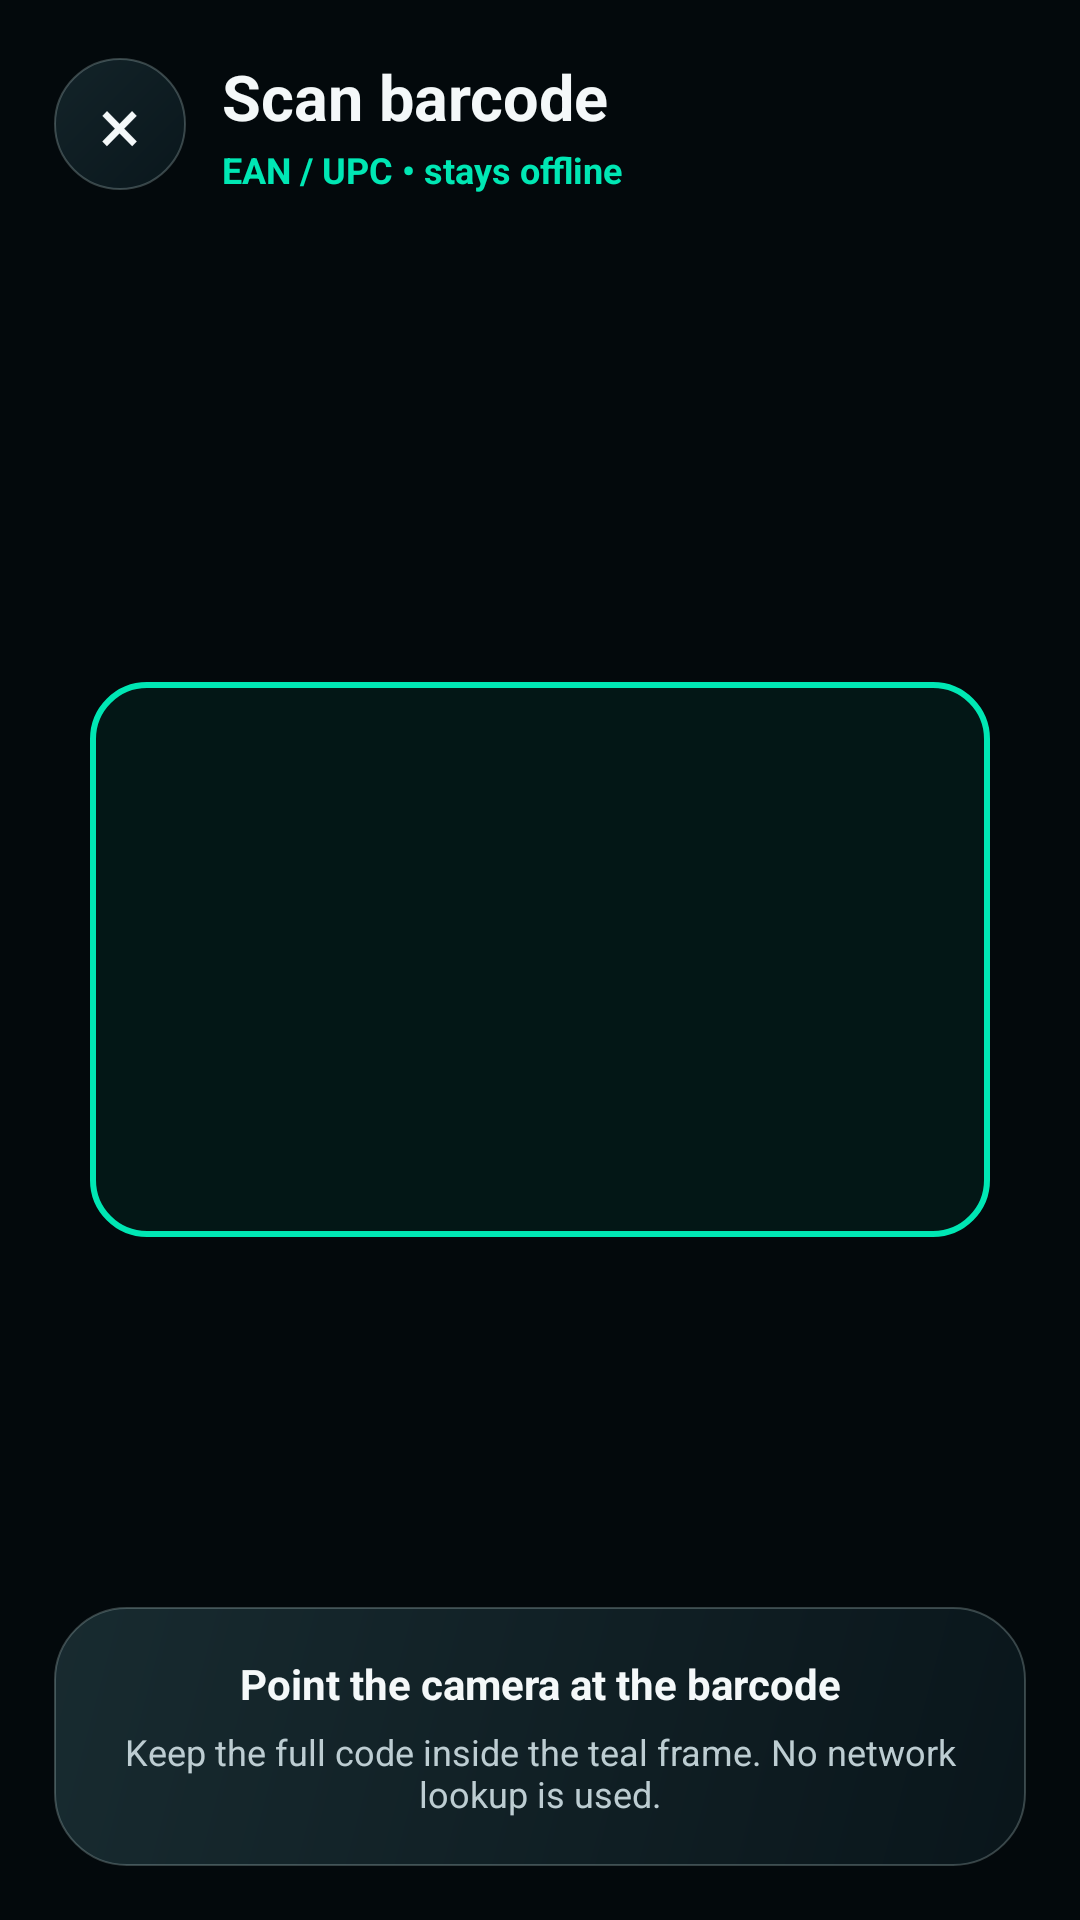

Here is an Android app screen rendered from its layout file. Give the layout XML and the strings, colors and styles it references.
<!-- AndroidManifest.xml: application theme AppTheme -->
<!-- res/layout/screen_barcode_scanner.xml -->
<?xml version="1.0" encoding="utf-8"?>
<FrameLayout xmlns:android="http://schemas.android.com/apk/res/android"
    android:layout_width="match_parent"
    android:layout_height="match_parent"
    android:background="@color/background">

    <TextureView
        android:id="@+id/scannerPreview"
        android:layout_width="match_parent"
        android:layout_height="match_parent" />

    <View
        android:id="@+id/scannerFrame"
        android:layout_width="300dp"
        android:layout_height="185dp"
        android:layout_gravity="center"
        android:background="@drawable/bg_scanner_frame" />

    <LinearLayout
        android:layout_width="match_parent"
        android:layout_height="wrap_content"
        android:layout_gravity="top"
        android:gravity="center_vertical"
        android:orientation="horizontal"
        android:paddingLeft="18dp"
        android:paddingTop="18dp"
        android:paddingRight="18dp">

        <TextView
            android:id="@+id/scannerClose"
            android:layout_width="44dp"
            android:layout_height="44dp"
            android:background="@drawable/bg_chip"
            android:contentDescription="Close barcode scanner"
            android:gravity="center"
            android:text="×"
            android:textColor="@color/text_primary"
            android:textSize="26sp" />

        <LinearLayout
            android:layout_width="0dp"
            android:layout_height="wrap_content"
            android:layout_marginStart="12dp"
            android:layout_weight="1"
            android:orientation="vertical">

            <TextView
                android:layout_width="wrap_content"
                android:layout_height="wrap_content"
                android:text="Scan barcode"
                android:textColor="@color/text_primary"
                android:textSize="21sp"
                android:textStyle="bold" />

            <TextView
                android:layout_width="wrap_content"
                android:layout_height="wrap_content"
                android:layout_marginTop="2dp"
                android:text="EAN / UPC • stays offline"
                android:textColor="@color/accent"
                android:textSize="12sp"
                android:textStyle="bold" />
        </LinearLayout>
    </LinearLayout>

    <LinearLayout
        android:layout_width="match_parent"
        android:layout_height="wrap_content"
        android:layout_gravity="bottom"
        android:layout_margin="18dp"
        android:background="@drawable/bg_card_alt"
        android:orientation="vertical"
        android:padding="16dp">

        <TextView
            android:id="@+id/scannerStatus"
            android:layout_width="match_parent"
            android:layout_height="wrap_content"
            android:gravity="center"
            android:text="Point the camera at the barcode"
            android:textColor="@color/text_primary"
            android:textSize="14sp"
            android:textStyle="bold" />

        <TextView
            android:layout_width="match_parent"
            android:layout_height="wrap_content"
            android:layout_marginTop="5dp"
            android:gravity="center"
            android:text="Keep the full code inside the teal frame. No network lookup is used."
            android:textColor="@color/text_secondary"
            android:textSize="12sp" />

        <TextView
            android:id="@+id/scannerRetry"
            android:layout_width="match_parent"
            android:layout_height="48dp"
            android:layout_marginTop="12dp"
            android:background="@drawable/bg_button_primary"
            android:gravity="center"
            android:text="Try again"
            android:textColor="@color/black"
            android:textSize="14sp"
            android:textStyle="bold"
            android:visibility="gone" />
    </LinearLayout>
</FrameLayout>
<!-- resources referenced by this layout -->
<resources>
  <color name="accent">#00E7B4</color>
  <color name="background">#03090C</color>
  <color name="black">#FF000000</color>
  <color name="text_primary">#F4F8F9</color>
  <color name="text_secondary">#BDCDD2</color>
  <!-- drawable bg_button_primary (drawable) -->
  <ripple xmlns:android="http://schemas.android.com/apk/res/android" android:color="#3300E7B4">
      <item>
  <shape android:shape="rectangle">
      <gradient android:startColor="#00EFB9" android:endColor="#00CBA8" android:angle="0" />
      <corners android:radius="24dp" />
  </shape>
      </item>
  </ripple>
  <!-- drawable bg_card_alt (drawable) -->
  <shape xmlns:android="http://schemas.android.com/apk/res/android" android:shape="rectangle">
      <gradient android:startColor="@color/glass_feature_top" android:endColor="@color/glass_feature_bottom" android:angle="315" />
      <stroke android:width="0.75dp" android:color="@color/glass_rim_static" />
      <corners android:radius="24dp" />
  </shape>
  <!-- drawable bg_scanner_frame (drawable) -->
  <?xml version="1.0" encoding="utf-8"?>
  <shape xmlns:android="http://schemas.android.com/apk/res/android" android:shape="rectangle">
      <solid android:color="#1000E7B4" />
      <stroke android:width="2dp" android:color="@color/accent" />
      <corners android:radius="18dp" />
  </shape>
  <color name="glass_feature_top">#D91B3036</color>
  <color name="glass_feature_bottom">#D90A171D</color>
  <color name="glass_rim_static">#46BCD8D7</color>
  <color name="glass_control_top">#C0182B32</color>
  <color name="glass_control_bottom">#C70B1920</color>
  <!-- drawable bg_card (drawable) -->
  <shape xmlns:android="http://schemas.android.com/apk/res/android" android:shape="rectangle">
      <gradient android:startColor="@color/glass_card_top" android:endColor="@color/glass_card_bottom" android:angle="315" />
      <stroke android:width="0.75dp" android:color="@color/glass_rim_static" />
      <corners android:radius="24dp" />
  </shape>
  <color name="surface">#081318</color>
  <style name="FrostedDialogMotion" parent="android:style/Animation.Dialog">
          <item name="android:windowEnterAnimation">@anim/frosted_dialog_enter</item>
          <item name="android:windowExitAnimation">@anim/frosted_dialog_exit</item>
      </style>
  <dimen name="calendar_dialog_width">320dp</dimen>
  <style name="DiaryCalendarView" parent="android:style/Widget.Material.CalendarView">
          <item name="android:background">@android:color/transparent</item>
          <item name="android:dateTextAppearance">@style/DiaryCalendarDayText</item>
          <item name="android:weekDayTextAppearance">@style/DiaryCalendarWeekText</item>
      </style>
  <color name="glass_card_top">#D917272F</color>
  <color name="glass_card_bottom">#D8081118</color>
  <color name="glass_popup_top">#17272F</color>
  <color name="glass_popup_bottom">#081118</color>
  <color name="glass_popup_rim">#55BCD8D7</color>
  <style name="DiaryCalendarHeaderText" parent="android:style/TextAppearance.Material.Headline">
          <item name="android:textColor">@color/calendar_header_text</item>
          <item name="android:textSize">@dimen/calendar_max_text_size</item>
      </style>
  <style name="DiaryCalendarDayText" parent="android:style/TextAppearance.Material.Body1">
          <item name="android:textColor">@color/calendar_day_text</item>
          <item name="android:textSize">13sp</item>
      </style>
  <style name="DiaryCalendarWeekText" parent="android:style/TextAppearance.Material.Caption">
          <item name="android:textColor">@color/text_secondary</item>
          <item name="android:textSize">11sp</item>
      </style>
  <dimen name="calendar_max_text_size">22sp</dimen>
</resources>
